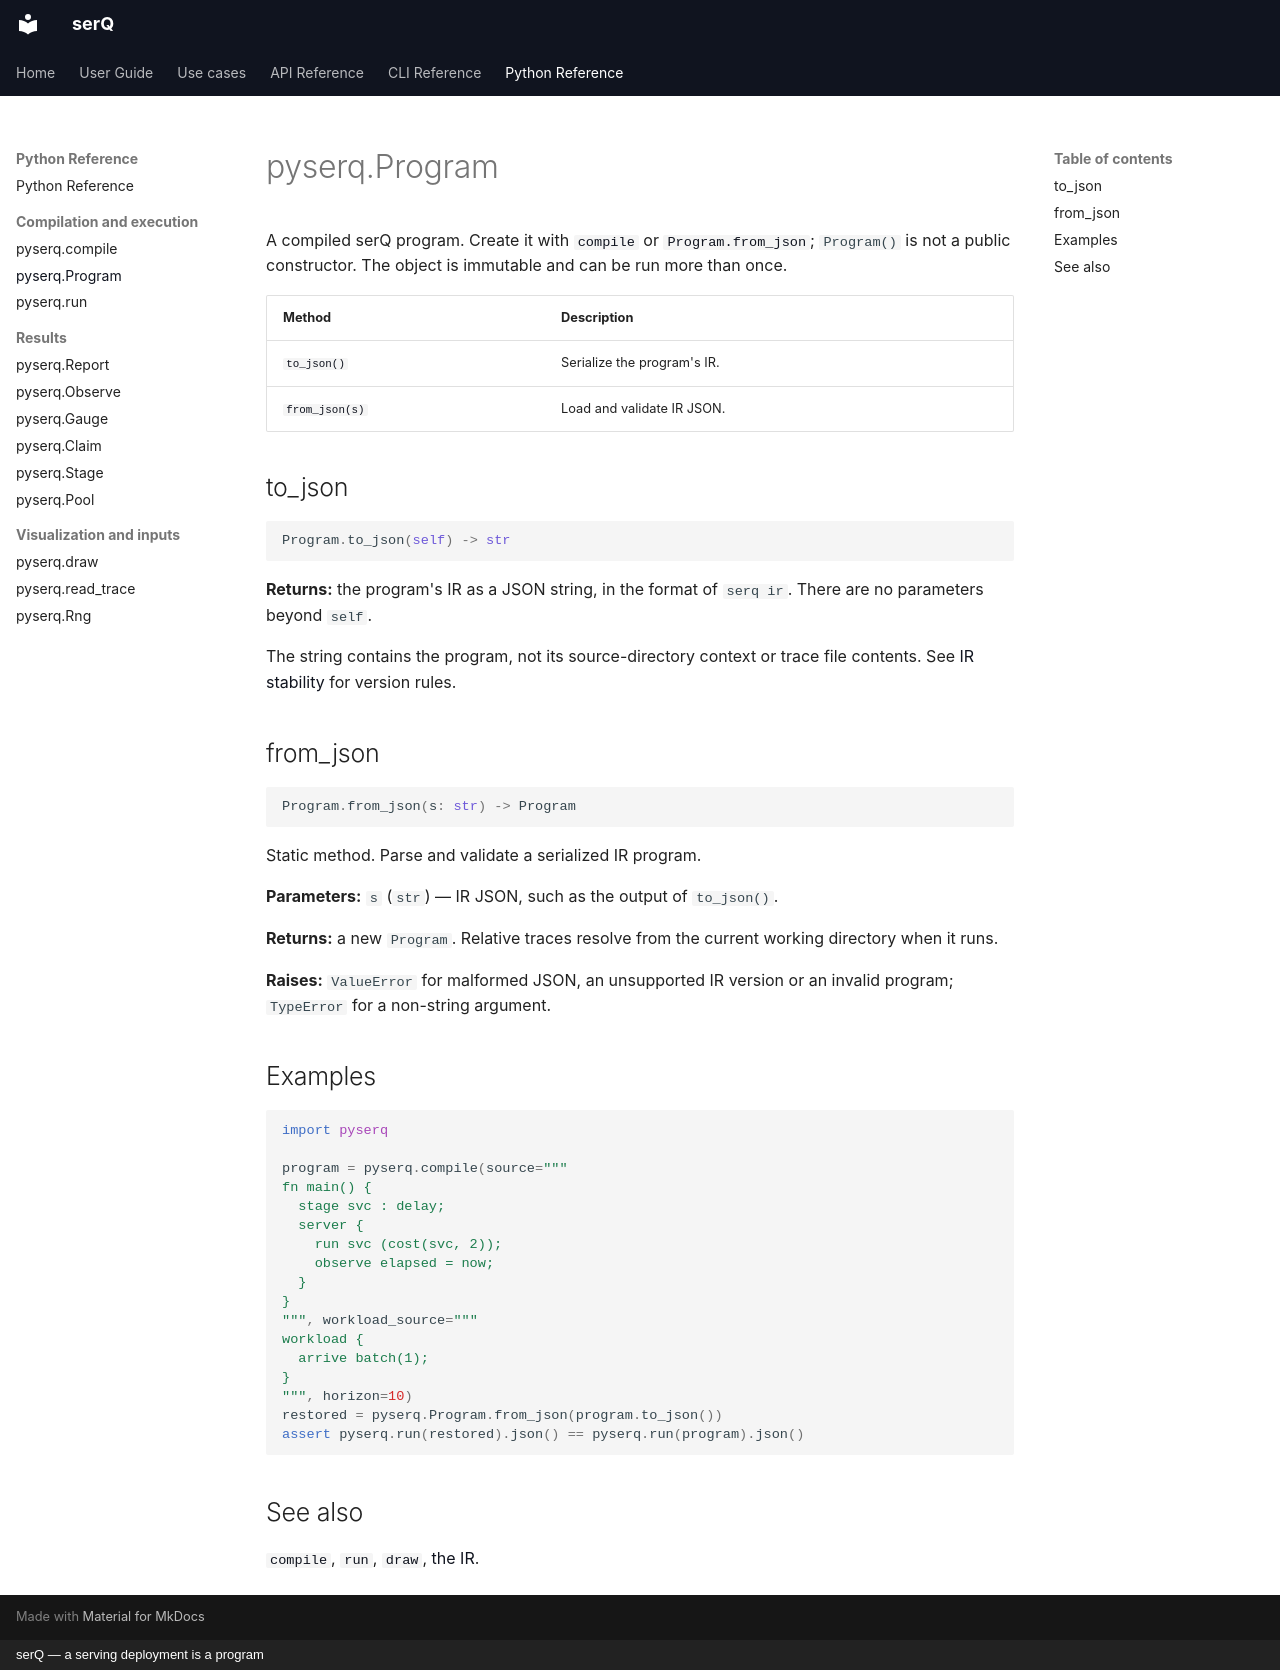

repository: servingQ/serQ · page: python/program/index.html · generator: mkdocs · copyright: serQ — a serving deployment is a program

# pyserq.Program

A compiled serQ program. Create it with [`compile`](compile.md) or
[`Program.from_json`](#from_json); `Program()` is not a public constructor.
The object is immutable and can be run more than once.

| Method | Description |
|---|---|
| [`to_json()`](#to_json) | Serialize the program's IR. |
| [`from_json(s)`](#from_json) | Load and validate IR JSON. |

## to_json

```python
Program.to_json(self) -> str
```

**Returns:** the program's IR as a JSON string, in the format of `serq ir`.
There are no parameters beyond `self`.

The string contains the program, not its source-directory context or trace
file contents. See [IR stability](../ir.md#stability) for version rules.

## from_json

```python
Program.from_json(s: str) -> Program
```

Static method. Parse and validate a serialized IR program.

**Parameters:** `s` (`str`) — IR JSON, such as the output of `to_json()`.

**Returns:** a new `Program`. Relative traces resolve from the current
working directory when it runs.

**Raises:** `ValueError` for malformed JSON, an unsupported IR version or
an invalid program; `TypeError` for a non-string argument.

## Examples

```python
import pyserq

program = pyserq.compile(source="""
fn main() {
  stage svc : delay;
  server {
    run svc (cost(svc, 2));
    observe elapsed = now;
  }
}
""", workload_source="""
workload {
  arrive batch(1);
}
""", horizon=10)
restored = pyserq.Program.from_json(program.to_json())
assert pyserq.run(restored).json() == pyserq.run(program).json()
```

## See also

[`compile`](compile.md), [`run`](run.md), [`draw`](draw.md), [the IR](../ir.md).
